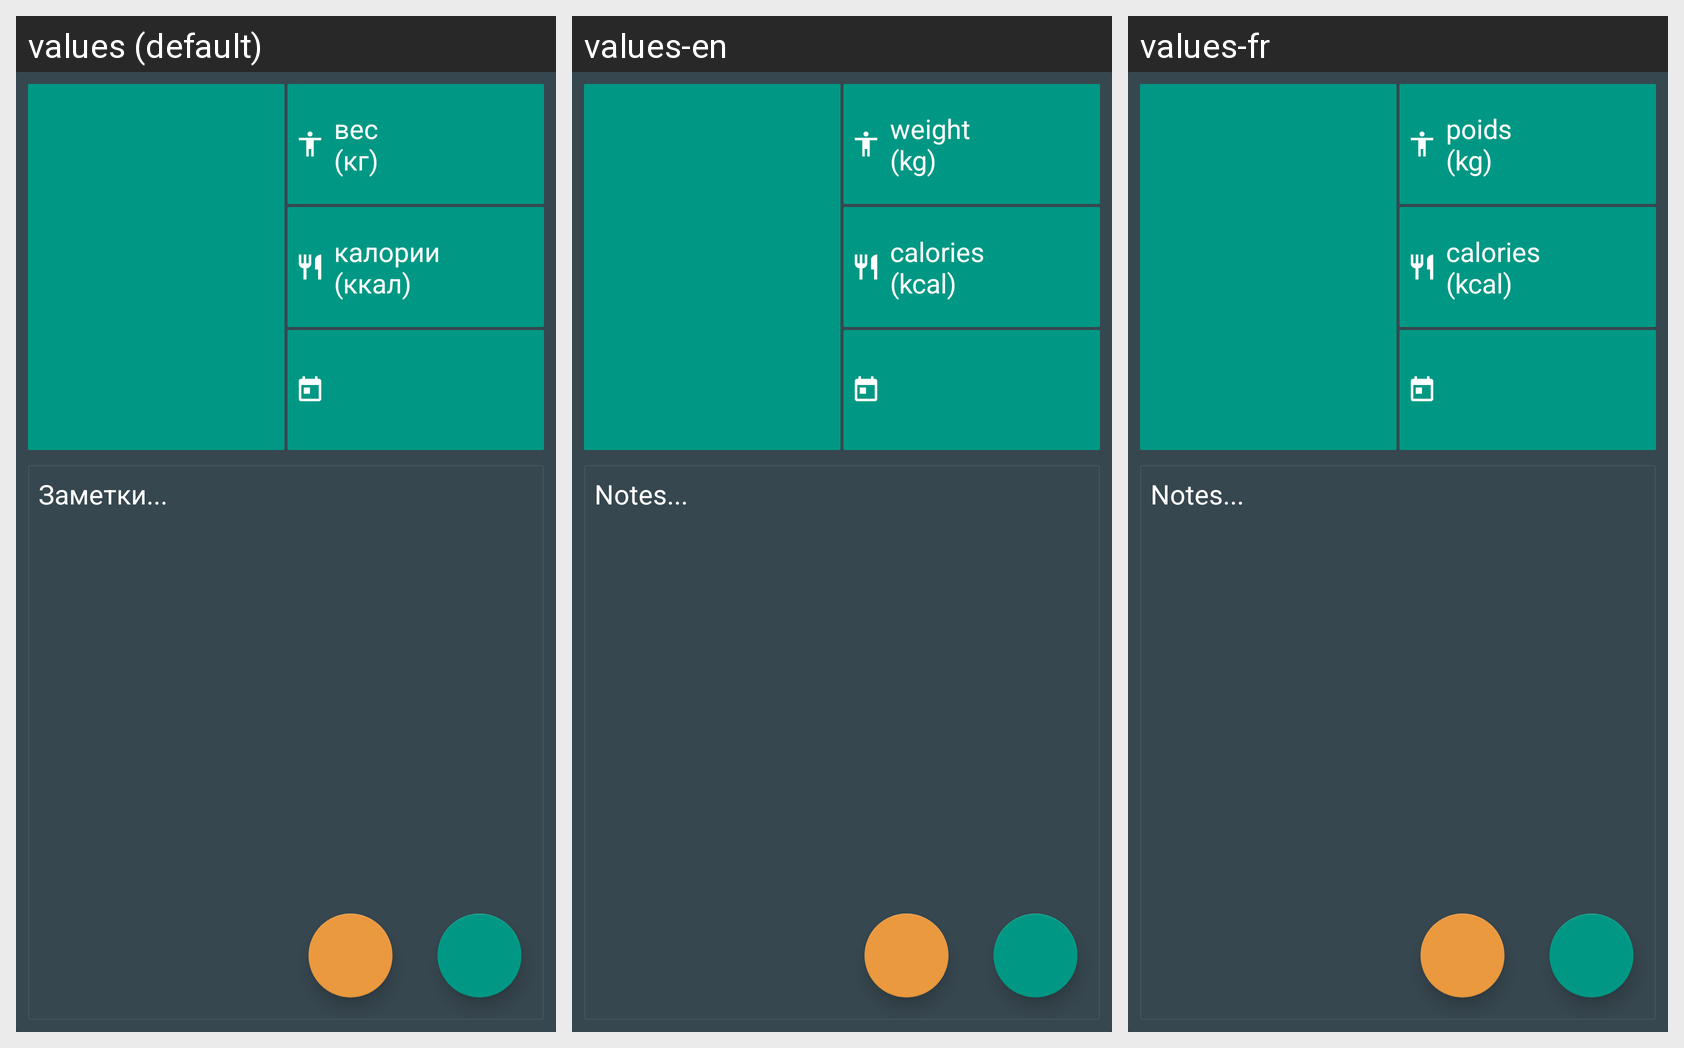

The Android screen above is rendered under several locales of the same app. Produce the string resources it draws, with the default and per-locale values.
Android screen res/layout/fragment_new_calculator.xml rendered under 3 locales, left to right: values (default), values-en, values-fr. Device: Nexus 5 (rendered at 1080×1920; each locale shown at half size, 540×960, under a caption strip naming it); theme WeightStyle.
Strings drawn on this screen, with the default value and each locale's value (text and hints the layout hard-codes, and strings that could not be matched under every locale, appear in the picture but are not listed):

weights
  values: вес 
      (кг)
  values-en: weight
      (kg)
  values-fr: poids
      (kg)

calories
  values: калории
      (ккал)
  values-en: calories
      (kcal)
  values-fr: calories
      (kcal)

zametki
  values: Заметки...
  values-en: Notes...
  values-fr: Notes...
